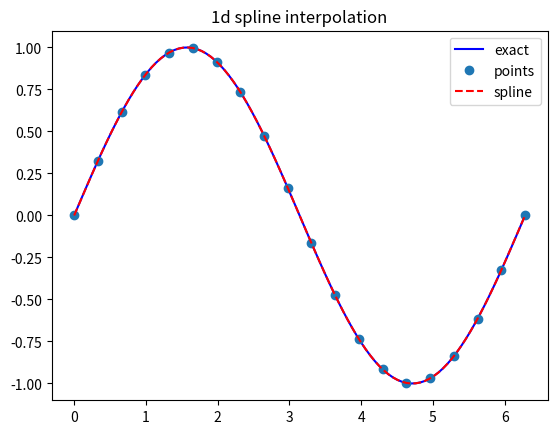
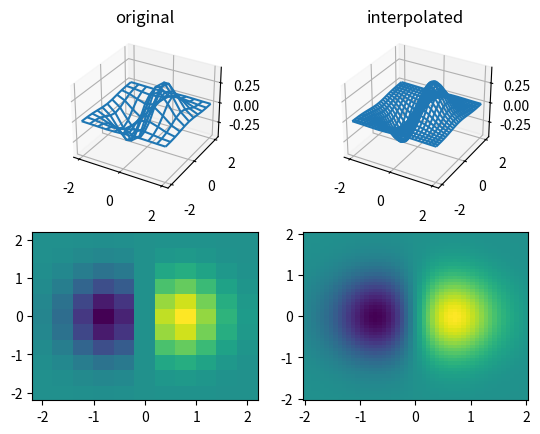
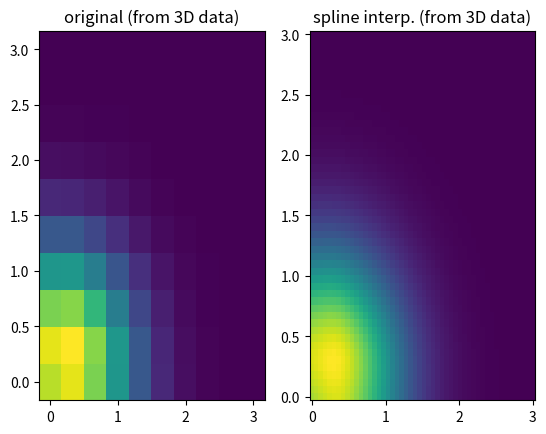

Source code (Python) for these figures, in order:
"""
Cubic hermite splines in 1d, 2d, and 3d

Related to Computational Physics 1
exercise 2 assignments at TAU.

[redacted]
(modified Jan 2022)
"""

import numpy as np
import matplotlib.pyplot as plt
from mpl_toolkits.mplot3d import Axes3D


"""
Add basis functions p1,p2,q1,q2 here
"""
def p1(t):
    return (1.+2.*t)*(t-1.)**2
def p2(t):
    return t**2*(3.-2.*t)
def q1(t):
    return t*(t-1.)**2
def q2(t):
    return t**2*(t-1.)



def init_1d_spline(x,f,h):
    # now using complete boundary conditions
    # with forward/backward derivative
    # - natural boundary conditions commented
    a=np.zeros((len(x),))
    b=np.zeros((len(x),))
    c=np.zeros((len(x),))
    d=np.zeros((len(x),))
    fx=np.zeros((len(x),))

    # a[0]=1.0 # not needed
    b[0]=1.0

    # natural boundary conditions 
    #c[0]=0.5
    #d[0]=1.5*(f[1]-f[0])/(x[1]-x[0])

    # complete boundary conditions
    c[0]=0.0
    d[0]=(f[1]-f[0])/(x[1]-x[0])
    
    for i in range(1,len(x)-1):
        d[i]=6.0*(h[i]/h[i-1]-h[i-1]/h[i])*f[i]-6.0*h[i]/h[i-1]*f[i-1]+6.0*h[i-1]/h[i]*f[i+1]
        a[i]=2.0*h[i]
        b[i]=4.0*(h[i]+h[i-1])
        c[i]=2.0*h[i-1]        
    #end for

    
    b[-1]=1.0
    #c[-1]=1.0 # not needed

    # natural boundary conditions
    #a[-1]=0.5
    #d[-1]=1.5*(f[-1]-f[-2])/(x[-1]-x[-2])

    # complete boundary conditions
    a[-1]=0.0
    d[-1]=(f[-1]-f[-2])/(x[-1]-x[-2])
    
    # solve tridiagonal eq. A*f=d
    c[0]=c[0]/b[0]
    d[0]=d[0]/b[0]
    for i in range(1,len(x)-1):
        temp=b[i]-c[i-1]*a[i]
        c[i]=c[i]/temp
        d[i]=(d[i]-d[i-1]*a[i])/temp
    #end for
        
    fx[-1]=d[-1]
    for i in range(len(x)-2,-1,-1):
        fx[i]=d[i]-c[i]*fx[i+1]
    #end for
        
    return fx
# end function init_1d_spline

""" 
Add smoothing functions 

def smooth1d(x,f,factor=3):
    ...
    ...
    return ...

def smooth2d(x,y,f,factor=3):
    ...
    ...
    return ... 

def smooth3d(x,y,z,f,factor=3):
    ...
    ...
    ...
    return ...
"""

class spline:

    def __init__(self,*args,**kwargs):
        self.dims=kwargs['dims']
        if (self.dims==1):
            self.x=kwargs['x']
            self.f=kwargs['f']
            self.hx=np.diff(self.x)
            self.fx=init_1d_spline(self.x,self.f,self.hx)
        elif (self.dims==2):
            self.x=kwargs['x']
            self.y=kwargs['y']
            self.f=kwargs['f']
            self.hx=np.diff(self.x)
            self.hy=np.diff(self.y)
            self.fx=np.zeros(self.f.shape)
            self.fy=np.zeros(self.f.shape)
            self.fxy=np.zeros(self.f.shape)
            for i in range(max([len(self.x),len(self.y)])):
                if (i<len(self.y)):
                    self.fx[:,i]=init_1d_spline(self.x,self.f[:,i],self.hx)
                if (i<len(self.x)):
                    self.fy[i,:]=init_1d_spline(self.y,self.f[i,:],self.hy)
            #end for
            for i in range(len(self.y)):
                self.fxy[:,i]=init_1d_spline(self.x,self.fy[:,i],self.hx)
            #end for
        elif (self.dims==3):
            self.x=kwargs['x']
            self.y=kwargs['y']
            self.z=kwargs['z']
            self.f=kwargs['f']
            self.hx=np.diff(self.x)
            self.hy=np.diff(self.y)
            self.hz=np.diff(self.z)
            self.fx=np.zeros(self.f.shape)
            self.fy=np.zeros(self.f.shape)
            self.fz=np.zeros(self.f.shape)
            self.fxy=np.zeros(self.f.shape)
            self.fxz=np.zeros(self.f.shape)
            self.fyz=np.zeros(self.f.shape)
            self.fxyz=np.zeros(self.f.shape)
            for i in range(max([len(self.x),len(self.y),len(self.z)])):
                for j in range(max([len(self.x),len(self.y),len(self.z)])):
                    if (i<len(self.y) and j<len(self.z)):
                        self.fx[:,i,j]=init_1d_spline(self.x,self.f[:,i,j],self.hx)
                    if (i<len(self.x) and j<len(self.z)):
                        self.fy[i,:,j]=init_1d_spline(self.y,self.f[i,:,j],self.hy)
                    if (i<len(self.x) and j<len(self.y)):
                        self.fz[i,j,:]=init_1d_spline(self.z,self.f[i,j,:],self.hz)
            #end for
            for i in range(max([len(self.x),len(self.y),len(self.z)])):
                for j in range(max([len(self.x),len(self.y),len(self.z)])):
                    if (i<len(self.y) and j<len(self.z)):
                        self.fxy[:,i,j]=init_1d_spline(self.x,self.fy[:,i,j],self.hx)
                    if (i<len(self.y) and j<len(self.z)):
                        self.fxz[:,i,j]=init_1d_spline(self.x,self.fz[:,i,j],self.hx)
                    if (i<len(self.x) and j<len(self.z)):
                        self.fyz[i,:,j]=init_1d_spline(self.y,self.fz[i,:,j],self.hy)
            #end for
            for i in range(len(self.y)):
                for j in range(len(self.z)):
                    self.fxyz[:,i,j]=init_1d_spline(self.x,self.fyz[:,i,j],self.hx)
            #end for
        else:
            print('Either dims is missing or specific dims is not available')
        #end if
            
    def eval1d(self,x):
        if np.isscalar(x):
            x=np.array([x])
        N=len(self.x)-1
        f=np.zeros((len(x),))
        ii=0
        for val in x:
            i=np.floor(np.where(self.x<=val)[0][-1]).astype(int)
            if i==N:
                f[ii]=self.f[i]
            else:
                t=(val-self.x[i])/self.hx[i]
                f[ii]=self.f[i]*p1(t)+self.f[i+1]*p2(t)+self.hx[i]*(self.fx[i]*q1(t)+self.fx[i+1]*q2(t))
            ii+=1

        return f
    #end eval1d

    def eval2d(self,x,y):
        if np.isscalar(x):
            x=np.array([x])
        if np.isscalar(y):
            y=np.array([y])
        Nx=len(self.x)-1
        Ny=len(self.y)-1
        f=np.zeros((len(x),len(y)))
        A=np.zeros((4,4))
        ii=0
        for valx in x:
            i=np.floor(np.where(self.x<=valx)[0][-1]).astype(int)
            if (i==Nx):
                i-=1
            jj=0
            for valy in y:
                j=np.floor(np.where(self.y<=valy)[0][-1]).astype(int)
                if (j==Ny):
                    j-=1
                u = (valx-self.x[i])/self.hx[i]
                v = (valy-self.y[j])/self.hy[j]
                pu = np.array([p1(u),p2(u),self.hx[i]*q1(u),self.hx[i]*q2(u)])
                pv = np.array([p1(v),p2(v),self.hy[j]*q1(v),self.hy[j]*q2(v)])
                A[0,:]=np.array([self.f[i,j],self.f[i,j+1],self.fy[i,j],self.fy[i,j+1]])
                A[1,:]=np.array([self.f[i+1,j],self.f[i+1,j+1],self.fy[i+1,j],self.fy[i+1,j+1]])
                A[2,:]=np.array([self.fx[i,j],self.fx[i,j+1],self.fxy[i,j],self.fxy[i,j+1]])
                A[3,:]=np.array([self.fx[i+1,j],self.fx[i+1,j+1],self.fxy[i+1,j],self.fxy[i+1,j+1]])           
                
                f[ii,jj]=np.dot(pu,np.dot(A,pv))
                jj+=1
            ii+=1
        return f
    #end eval2d

    def eval3d(self,x,y,z):
        if np.isscalar(x):
            x=np.array([x])
        if np.isscalar(y):
            y=np.array([y])
        if np.isscalar(z):
            z=np.array([z])
        Nx=len(self.x)-1
        Ny=len(self.y)-1
        Nz=len(self.z)-1
        f=np.zeros((len(x),len(y),len(z)))
        A=np.zeros((4,4))
        B=np.zeros((4,4))
        ii=0
        for valx in x:
            i=np.floor(np.where(self.x<=valx)[0][-1]).astype(int)
            if (i==Nx):
                i-=1
            jj=0
            for valy in y:
                j=np.floor(np.where(self.y<=valy)[0][-1]).astype(int)
                if (j==Ny):
                    j-=1
                kk=0
                for valz in z:
                    k=np.floor(np.where(self.z<=valz)[0][-1]).astype(int)
                    if (k==Nz):
                        k-=1
                    u = (valx-self.x[i])/self.hx[i]
                    v = (valy-self.y[j])/self.hy[j]
                    t = (valz-self.z[k])/self.hz[k]
                    pu = np.array([p1(u),p2(u),self.hx[i]*q1(u),self.hx[i]*q2(u)])
                    pv = np.array([p1(v),p2(v),self.hy[j]*q1(v),self.hy[j]*q2(v)])
                    pt = np.array([p1(t),p2(t),self.hz[k]*q1(t),self.hz[k]*q2(t)])
                    B[0,:]=np.array([self.f[i,j,k],self.f[i,j,k+1],self.fz[i,j,k],self.fz[i,j,k+1]])
                    B[1,:]=np.array([self.f[i+1,j,k],self.f[i+1,j,k+1],self.fz[i+1,j,k],self.fz[i+1,j,k+1]])
                    B[2,:]=np.array([self.fx[i,j,k],self.fx[i,j,k+1],self.fxz[i,j,k],self.fxz[i,j,k+1]])
                    B[3,:]=np.array([self.fx[i+1,j,k],self.fx[i+1,j,k+1],self.fxz[i+1,j,k],self.fxz[i+1,j,k+1]])
                    A[:,0]=np.dot(B,pt)
                    B[0,:]=np.array([self.f[i,j+1,k],self.f[i,j+1,k+1],self.fz[i,j+1,k],self.fz[i,j+1,k+1]])
                    B[1,:]=np.array([self.f[i+1,j+1,k],self.f[i+1,j+1,k+1],self.fz[i+1,j+1,k],self.fz[i+1,j+1,k+1]])
                    B[2,:]=np.array([self.fx[i,j+1,k],self.fx[i,j+1,k+1],self.fxz[i,j+1,k],self.fxz[i,j+1,k+1]])
                    B[3,:]=np.array([self.fx[i+1,j+1,k],self.fx[i+1,j+1,k+1],self.fxz[i+1,j+1,k],self.fxz[i+1,j+1,k+1]])
                    A[:,1]=np.dot(B,pt)

                    B[0,:]=np.array([self.fy[i,j,k],self.fy[i,j,k+1],self.fyz[i,j,k],self.fyz[i,j,k+1]])
                    B[1,:]=np.array([self.fy[i+1,j,k],self.fy[i+1,j,k+1],self.fyz[i+1,j,k],self.fyz[i+1,j,k+1]])
                    B[2,:]=np.array([self.fxy[i,j,k],self.fxy[i,j,k+1],self.fxyz[i,j,k],self.fxyz[i,j,k+1]])
                    B[3,:]=np.array([self.fxy[i+1,j,k],self.fxy[i+1,j,k+1],self.fxyz[i+1,j,k],self.fxyz[i+1,j,k+1]])
                    A[:,2]=np.dot(B,pt)
                    B[0,:]=np.array([self.fy[i,j+1,k],self.fy[i,j+1,k+1],self.fyz[i,j+1,k],self.fyz[i,j+1,k+1]])
                    B[1,:]=np.array([self.fy[i+1,j+1,k],self.fy[i+1,j+1,k+1],self.fyz[i+1,j+1,k],self.fyz[i+1,j+1,k+1]])
                    B[2,:]=np.array([self.fxy[i,j+1,k],self.fxy[i,j+1,k+1],self.fxyz[i,j+1,k],self.fxyz[i,j+1,k+1]])
                    B[3,:]=np.array([self.fxy[i+1,j+1,k],self.fxy[i+1,j+1,k+1],self.fxyz[i+1,j+1,k],self.fxyz[i+1,j+1,k+1]])
                    A[:,3]=np.dot(B,pt)
                
                    f[ii,jj,kk]=np.dot(pu,np.dot(A,pv))
                    kk+=1
                jj+=1
            ii+=1
        return f
    #end eval3d
#end class spline


    
def main():

    plt.rcParams['pcolor.shading']='auto'

    # 1d example
    x=np.linspace(0.,2.*np.pi,20)
    y=np.sin(x)
    spl1d=spline(x=x,f=y,dims=1)
    xx=np.linspace(0.,2.*np.pi,100)
    plt.figure()
    # function
    plt.plot(xx,np.sin(xx),'b',label='exact')
    plt.plot(x,y,'o',label='points')
    plt.plot(xx,spl1d.eval1d(xx),'r--',label='spline')
    plt.title('1d spline interpolation')
    plt.legend()

    # 2d example
    fig2d = plt.figure()
    ax2d = fig2d.add_subplot(221, projection='3d')
    ax2d2 = fig2d.add_subplot(222, projection='3d')
    ax2d3 = fig2d.add_subplot(223)
    ax2d4 = fig2d.add_subplot(224)

    x=np.linspace(-2.0,2.0,11)
    y=np.linspace(-2.0,2.0,11)
    X,Y = np.meshgrid(x,y)
    Z = X*np.exp(-1.0*(X*X+Y*Y))
    ax2d.plot_wireframe(X,Y,Z)
    ax2d3.pcolor(X,Y,Z)
    ax2d.set_title('original')

    spl2d=spline(x=x,y=y,f=Z,dims=2)
    x=np.linspace(-2.0,2.0,51)
    y=np.linspace(-2.0,2.0,51)
    X,Y = np.meshgrid(x,y)
    Z = spl2d.eval2d(x,y)
    
    ax2d2.plot_wireframe(X,Y,Z)
    ax2d4.pcolor(X,Y,Z)
    ax2d2.set_title('interpolated')

    # 3d example
    x=np.linspace(0.0,3.0,10)
    y=np.linspace(0.0,3.0,10)
    z=np.linspace(0.0,3.0,10)
    X,Y,Z = np.meshgrid(x,y,z)
    F = (X+Y+Z)*np.exp(-1.0*(X*X+Y*Y+Z*Z))
    X,Y = np.meshgrid(x,y)
    fig3d=plt.figure()
    ax=fig3d.add_subplot(121)
    ax.pcolor(X,Y,F[...,int(len(z)/2)])
    ax.set_title('original (from 3D data)')

    spl3d=spline(x=x,y=y,z=z,f=F,dims=3)  
    x=np.linspace(0.0,3.0,50)
    y=np.linspace(0.0,3.0,50)
    z=np.linspace(0.0,3.0,50)
    X,Y= np.meshgrid(x,y)
    ax2=fig3d.add_subplot(122)
    F=spl3d.eval3d(x,y,z)
    ax2.pcolor(X,Y,F[...,int(len(z)/2)])
    ax2.set_title('spline interp. (from 3D data)')

    plt.show()
#end main
    
if __name__=="__main__":
    main()
